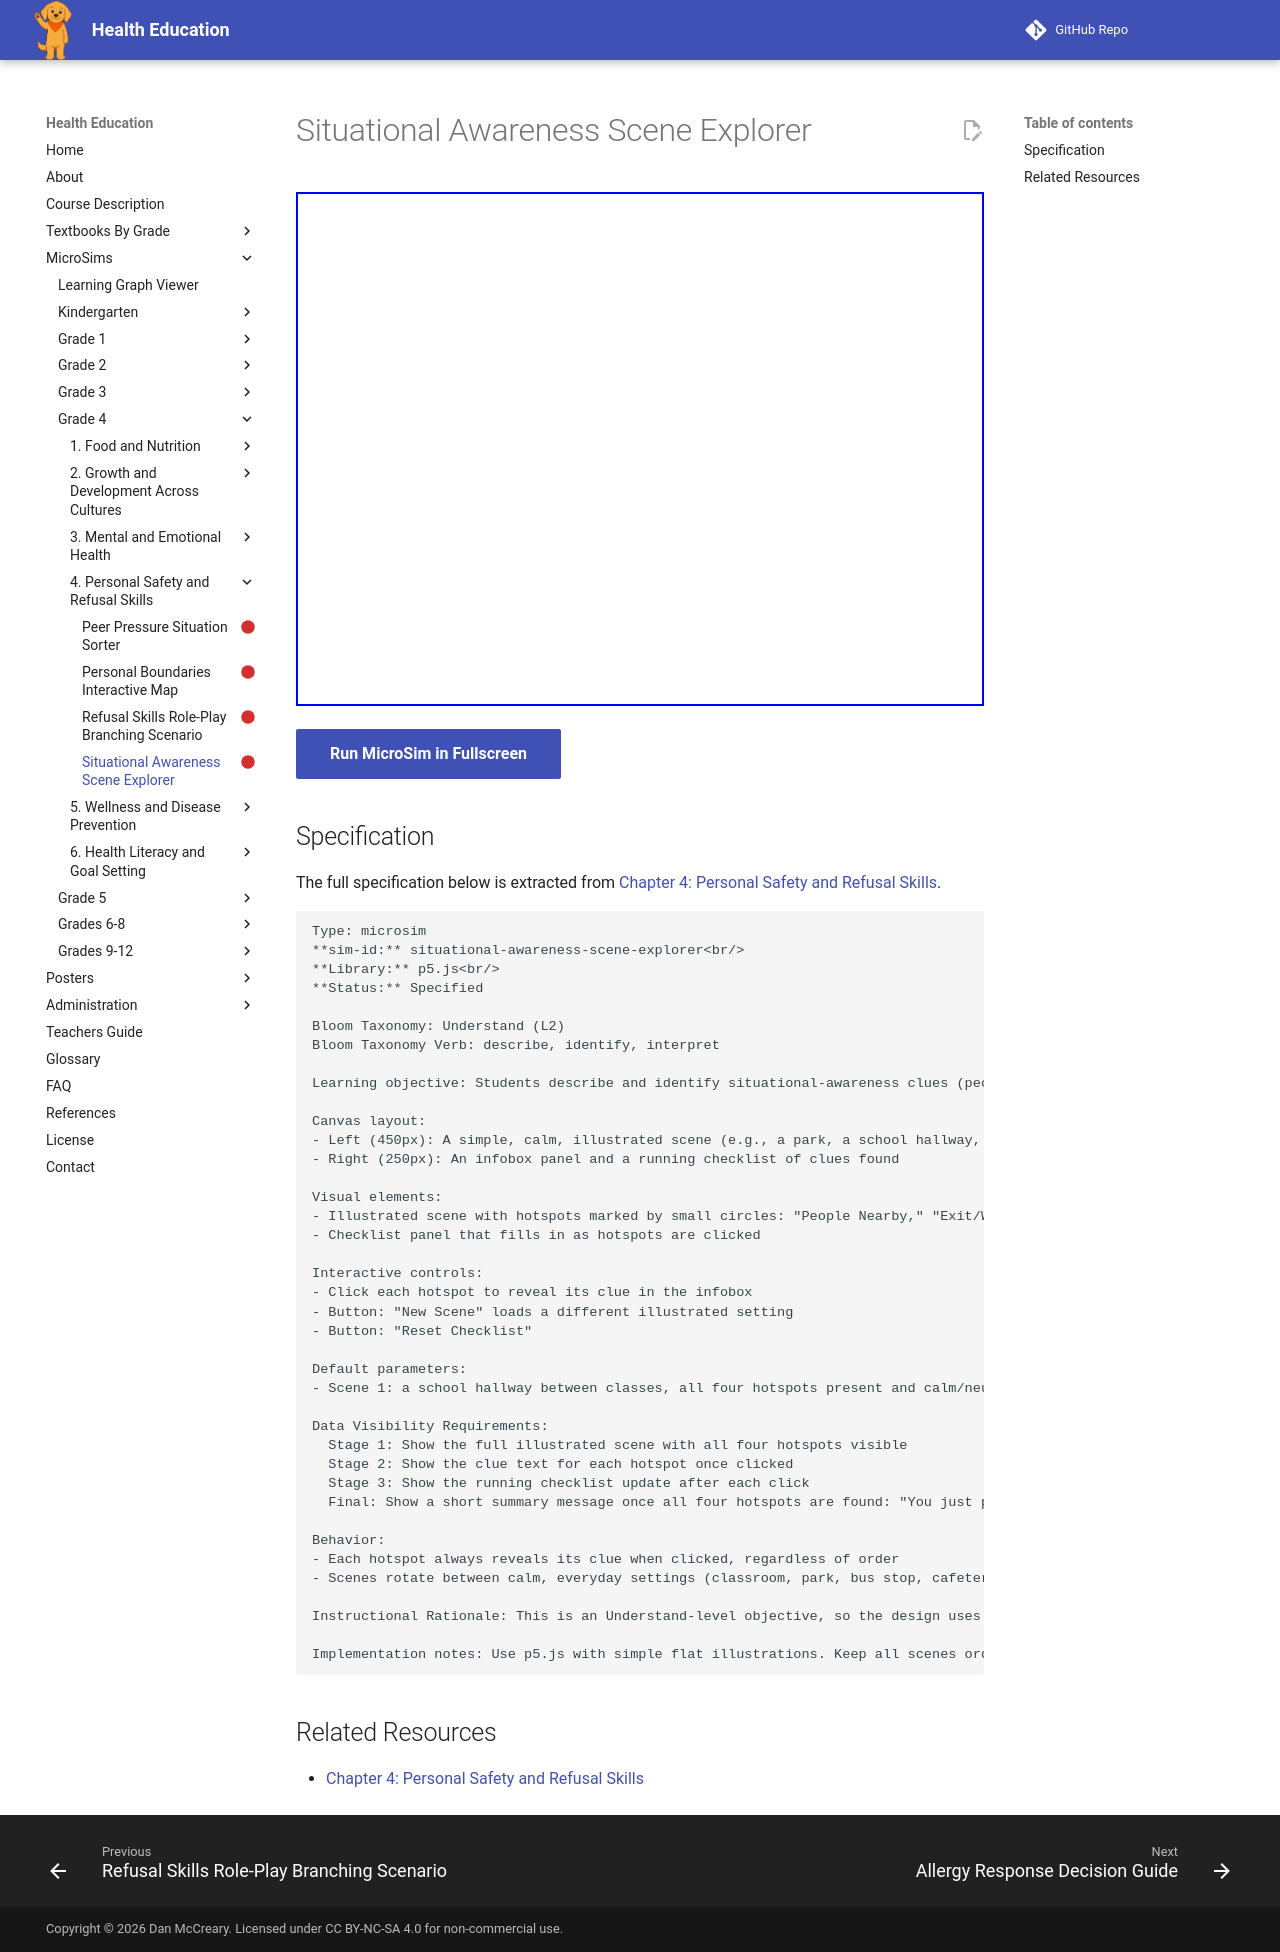

repository: dmccreary/health-education · page: sims/situational-awareness-scene-explorer/index.html · generator: mkdocs

---
title: Situational Awareness Scene Explorer
description: Students describe and identify situational-awareness clues (people nearby, exits, mood, body signals) present in a still scene, building the habit of scanning surroundings calmly.
status: scaffold
library: p5.js
bloom_level: Understand (L2)
---

# Situational Awareness Scene Explorer



<iframe src="main.html" width="100%" height="514px"></iframe>

[Run MicroSim in Fullscreen](main.html){ .md-button .md-button--primary }

## Specification

The full specification below is extracted from
[Chapter 4: Personal Safety and Refusal Skills](../../bands/grade-4/chapters/04-safety-and-refusal-skills/index.md).

```text
Type: microsim
**sim-id:** situational-awareness-scene-explorer<br/>
**Library:** p5.js<br/>
**Status:** Specified

Bloom Taxonomy: Understand (L2)
Bloom Taxonomy Verb: describe, identify, interpret

Learning objective: Students describe and identify situational-awareness clues (people nearby, exits, mood, body signals) present in a still scene, building the habit of scanning surroundings calmly.

Canvas layout:
- Left (450px): A simple, calm, illustrated scene (e.g., a park, a school hallway, a store) with four clickable hotspots
- Right (250px): An infobox panel and a running checklist of clues found

Visual elements:
- Illustrated scene with hotspots marked by small circles: "People Nearby," "Exit/Way Out," "Mood of the Room," "How My Body Feels"
- Checklist panel that fills in as hotspots are clicked

Interactive controls:
- Click each hotspot to reveal its clue in the infobox
- Button: "New Scene" loads a different illustrated setting
- Button: "Reset Checklist"

Default parameters:
- Scene 1: a school hallway between classes, all four hotspots present and calm/neutral

Data Visibility Requirements:
  Stage 1: Show the full illustrated scene with all four hotspots visible
  Stage 2: Show the clue text for each hotspot once clicked
  Stage 3: Show the running checklist update after each click
  Final: Show a short summary message once all four hotspots are found: "You just practiced situational awareness — noticing people, exits, mood, and your own feelings."

Behavior:
- Each hotspot always reveals its clue when clicked, regardless of order
- Scenes rotate between calm, everyday settings (classroom, park, bus stop, cafeteria); none depict danger directly — the sim teaches the scanning habit, not threat scenarios

Instructional Rationale: This is an Understand-level objective, so the design uses concrete, step-through exploration of a static scene rather than animation, letting students see and name each clue at their own pace before applying the skill to real situations.

Implementation notes: Use p5.js with simple flat illustrations. Keep all scenes ordinary and non-threatening; the goal is building the observation habit, not simulating danger.
```

## Related Resources

- [Chapter 4: Personal Safety and Refusal Skills](../../bands/grade-4/chapters/04-safety-and-refusal-skills/index.md)
